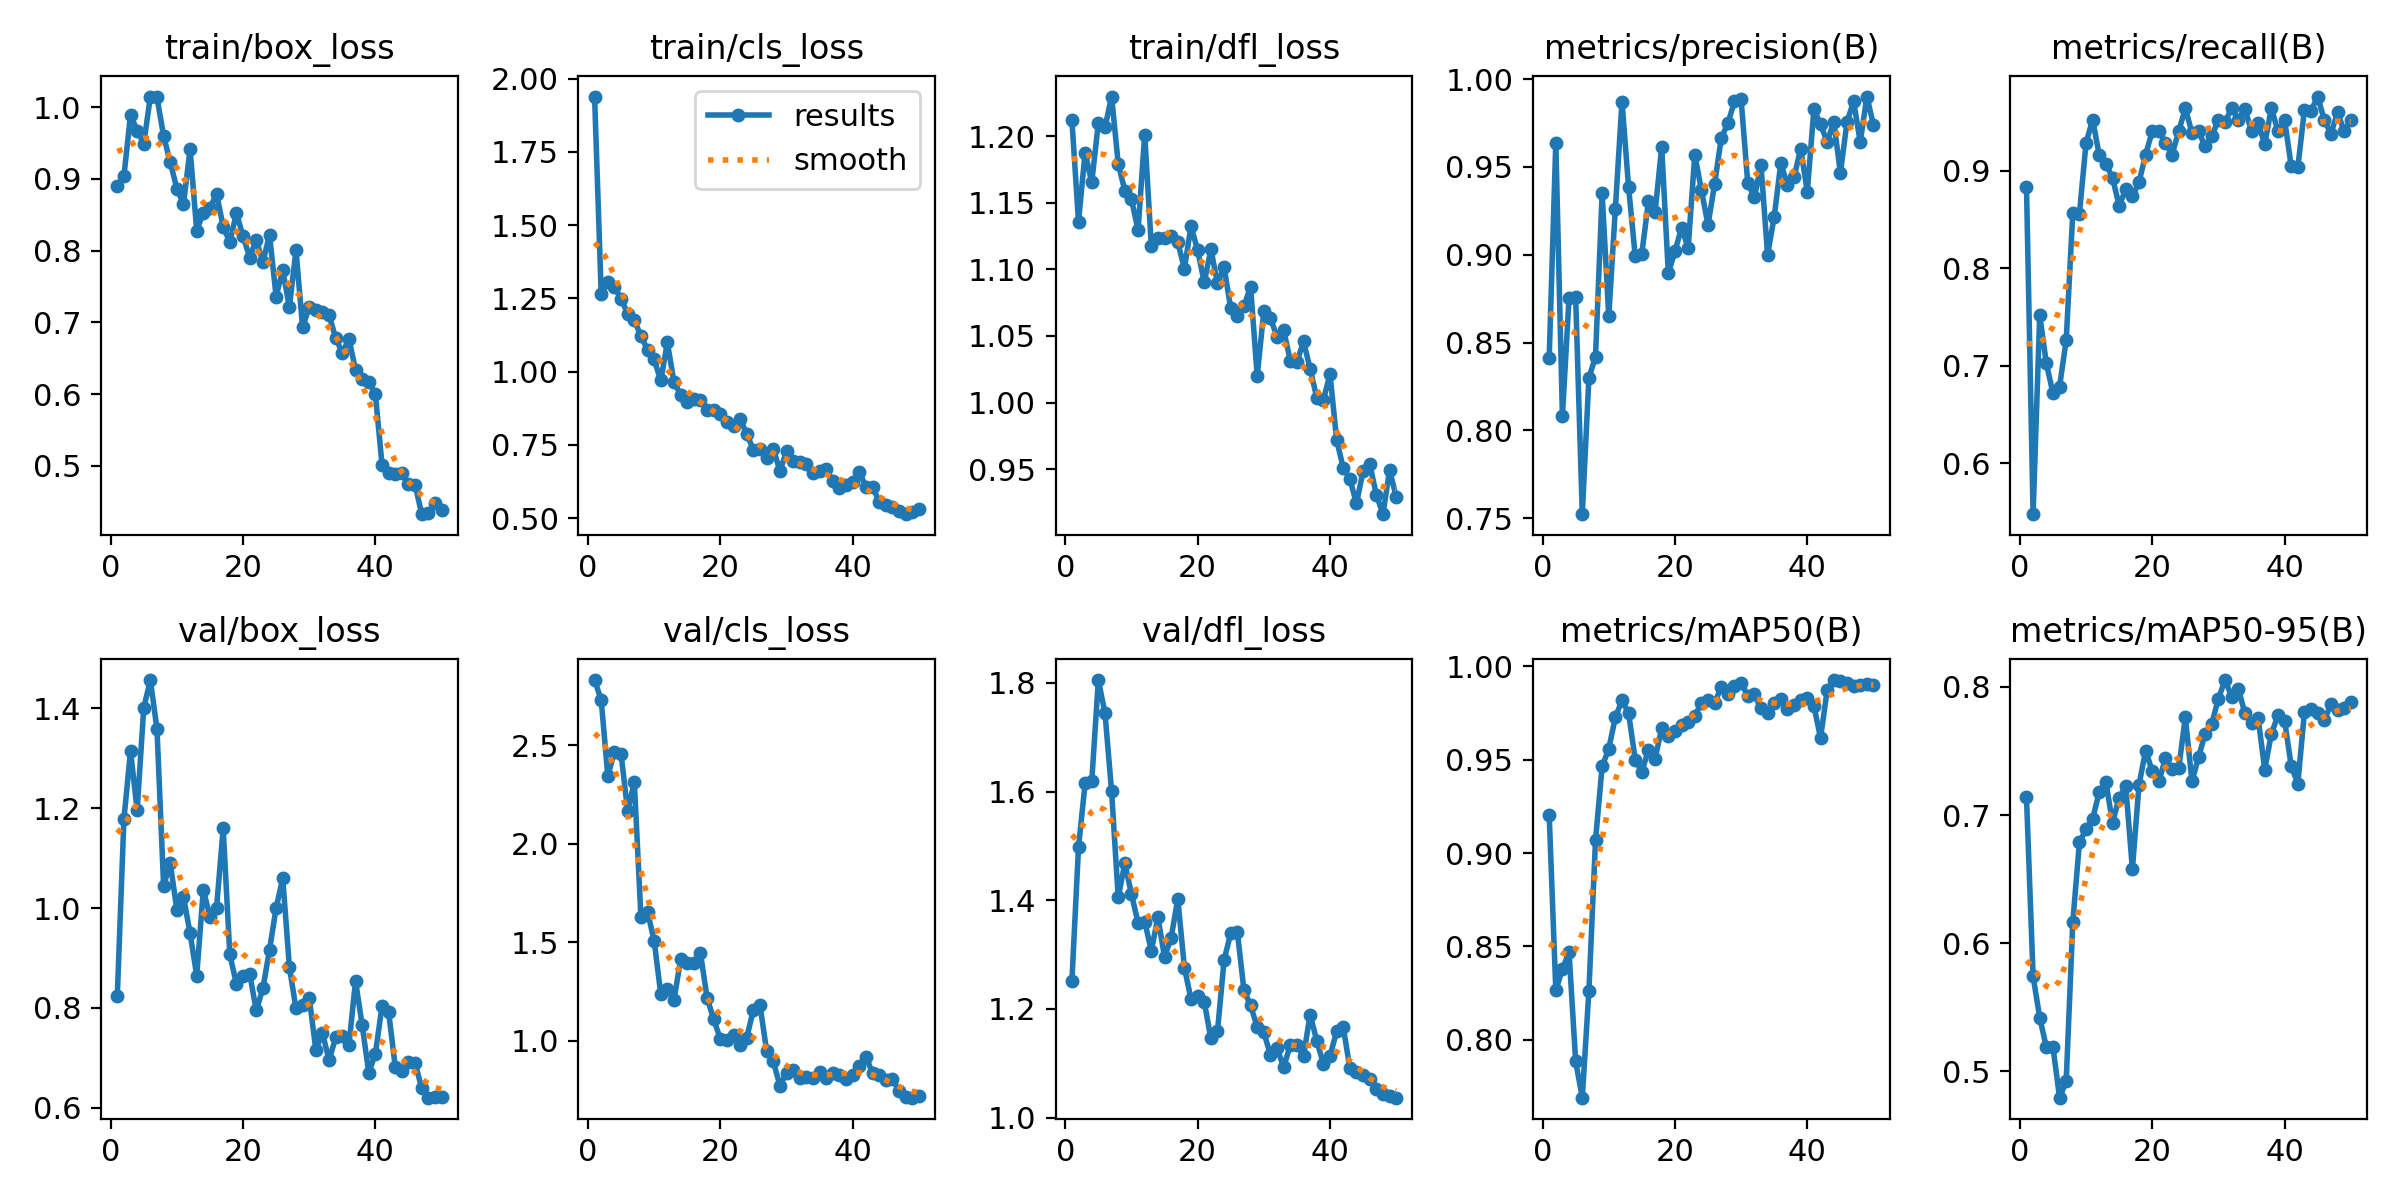

The table this chart was drawn from, first rows:
epoch, time, train/box_loss, train/cls_loss, train/dfl_loss, metrics/precision(B), metrics/recall(B), metrics/mAP50(B), metrics/mAP50-95(B), val/box_loss, val/cls_loss, val/dfl_loss, lr/pg0, lr/pg1, lr/pg2
1, 31.64, 0.8907, 1.939, 1.212, 0.8412, 0.8831, 0.9205, 0.7138, 0.8231, 2.831, 1.251, 0.00032, 0.00032, 0.00032
2, 63.84, 0.9035, 1.265, 1.136, 0.9638, 0.5476, 0.8265, 0.5741, 1.178, 2.729, 1.498, 0.0006469, 0.0006469, 0.0006469
3, 94.93, 0.9892, 1.306, 1.188, 0.8081, 0.752, 0.8378, 0.5419, 1.315, 2.343, 1.615, 0.0009604, 0.0009604, 0.0009604
4, 126.1, 0.9673, 1.289, 1.165, 0.8756, 0.7024, 0.8469, 0.5189, 1.196, 2.467, 1.619, 0.00126, 0.00126, 0.00126
5, 157.5, 0.9491, 1.248, 1.21, 0.8758, 0.6717, 0.7883, 0.519, 1.401, 2.456, 1.805, 0.001547, 0.001547, 0.001547
6, 188.3, 1.015, 1.197, 1.207, 0.7523, 0.6786, 0.7689, 0.4795, 1.457, 2.163, 1.745, 0.001802, 0.001802, 0.001802
7, 219.6, 1.013, 1.174, 1.23, 0.8299, 0.7262, 0.8262, 0.4924, 1.358, 2.315, 1.601, 0.001762, 0.001762, 0.001762
8, 250.4, 0.9597, 1.122, 1.179, 0.842, 0.8571, 0.9069, 0.6167, 1.045, 1.63, 1.405, 0.001723, 0.001723, 0.001723
9, 282.3, 0.9234, 1.074, 1.159, 0.935, 0.8561, 0.9464, 0.6786, 1.09, 1.654, 1.468, 0.001683, 0.001683, 0.001683
10, 314.4, 0.8864, 1.041, 1.153, 0.8649, 0.9286, 0.9559, 0.6891, 0.997, 1.507, 1.412, 0.001644, 0.001644, 0.001644
11, 346.1, 0.865, 0.9695, 1.13, 0.9263, 0.9524, 0.9727, 0.6971, 1.022, 1.236, 1.358, 0.001604, 0.001604, 0.001604
12, 377.6, 0.9413, 1.099, 1.201, 0.9872, 0.9158, 0.9819, 0.7181, 0.9494, 1.26, 1.361, 0.001564, 0.001564, 0.001564
13, 409.6, 0.828, 0.9634, 1.118, 0.9384, 0.9071, 0.9749, 0.7257, 0.8647, 1.207, 1.307, 0.001525, 0.001525, 0.001525
14, 442.3, 0.853, 0.9216, 1.123, 0.8993, 0.8929, 0.95, 0.694, 1.037, 1.412, 1.369, 0.001485, 0.001485, 0.001485
15, 473.9, 0.8591, 0.8975, 1.124, 0.9007, 0.8641, 0.9437, 0.7136, 0.9827, 1.394, 1.296, 0.001446, 0.001446, 0.001446
16, 505.9, 0.8795, 0.9057, 1.125, 0.9305, 0.881, 0.9553, 0.7226, 1.001, 1.391, 1.331, 0.001406, 0.001406, 0.001406
17, 537.1, 0.8333, 0.9018, 1.12, 0.9244, 0.8736, 0.9505, 0.6579, 1.159, 1.443, 1.403, 0.001366, 0.001366, 0.001366
18, 568.1, 0.812, 0.87, 1.101, 0.9613, 0.8881, 0.9669, 0.7235, 0.9073, 1.216, 1.276, 0.001327, 0.001327, 0.001327
19, 598.9, 0.8522, 0.8697, 1.132, 0.8895, 0.9167, 0.9629, 0.7503, 0.8474, 1.108, 1.218, 0.001287, 0.001287, 0.001287
20, 629.9, 0.8203, 0.8551, 1.114, 0.9019, 0.9405, 0.9656, 0.7343, 0.864, 1.008, 1.224, 0.001248, 0.001248, 0.001248
21, 660.8, 0.7904, 0.8286, 1.09, 0.9155, 0.9405, 0.9689, 0.7262, 0.8686, 1.003, 1.213, 0.001208, 0.001208, 0.001208
22, 691.4, 0.8153, 0.8142, 1.115, 0.9039, 0.9286, 0.9701, 0.7442, 0.7948, 1.029, 1.146, 0.001168, 0.001168, 0.001168
23, 722.1, 0.7836, 0.8383, 1.09, 0.957, 0.9167, 0.9736, 0.7358, 0.839, 0.9759, 1.159, 0.001129, 0.001129, 0.001129
24, 752.9, 0.8223, 0.7864, 1.102, 0.9368, 0.9405, 0.9804, 0.7364, 0.9162, 1.015, 1.29, 0.001089, 0.001089, 0.001089
25, 784.6, 0.7359, 0.7328, 1.071, 0.917, 0.9643, 0.9819, 0.7764, 1, 1.157, 1.339, 0.00105, 0.00105, 0.00105
26, 816.3, 0.7733, 0.7362, 1.065, 0.9404, 0.9389, 0.9803, 0.7262, 1.06, 1.178, 1.342, 0.00101, 0.00101, 0.00101
27, 847.9, 0.7207, 0.7046, 1.072, 0.9664, 0.9405, 0.9892, 0.7452, 0.8823, 0.9461, 1.234, 0.0009704, 0.0009704, 0.0009704
28, 879.4, 0.8006, 0.7372, 1.087, 0.9749, 0.9249, 0.985, 0.7635, 0.7988, 0.8947, 1.206, 0.0009308, 0.0009308, 0.0009308
29, 910.7, 0.6929, 0.6604, 1.02, 0.9874, 0.9355, 0.9895, 0.7712, 0.8066, 0.7704, 1.167, 0.0008912, 0.0008912, 0.0008912
30, 941.8, 0.7217, 0.7273, 1.069, 0.9884, 0.9524, 0.9914, 0.7909, 0.82, 0.8351, 1.157, 0.0008516, 0.0008516, 0.0008516
31, 972.5, 0.7167, 0.6954, 1.063, 0.941, 0.9499, 0.9843, 0.8053, 0.7162, 0.848, 1.115, 0.000812, 0.000812, 0.000812
32, 1003, 0.7144, 0.6905, 1.049, 0.9327, 0.9643, 0.985, 0.7925, 0.7498, 0.8083, 1.128, 0.0007724, 0.0007724, 0.0007724
33, 1034, 0.7102, 0.6843, 1.054, 0.9511, 0.9524, 0.9775, 0.7985, 0.6949, 0.8124, 1.093, 0.0007328, 0.0007328, 0.0007328
34, 1065, 0.6782, 0.6542, 1.031, 0.8999, 0.9637, 0.9749, 0.7795, 0.7409, 0.8115, 1.134, 0.0006932, 0.0006932, 0.0006932
35, 1096, 0.6573, 0.6613, 1.031, 0.9216, 0.9405, 0.9803, 0.7716, 0.7438, 0.8393, 1.133, 0.0006536, 0.0006536, 0.0006536
36, 1127, 0.6772, 0.6678, 1.046, 0.9522, 0.9491, 0.9824, 0.7754, 0.7258, 0.8081, 1.114, 0.000614, 0.000614, 0.000614
37, 1159, 0.6334, 0.6251, 1.025, 0.9397, 0.9273, 0.977, 0.7355, 0.8541, 0.835, 1.189, 0.0005744, 0.0005744, 0.0005744
38, 1190, 0.6213, 0.6009, 1.004, 0.9442, 0.9643, 0.9793, 0.7633, 0.7651, 0.8264, 1.142, 0.0005348, 0.0005348, 0.0005348
39, 1221, 0.6174, 0.6116, 1.002, 0.9604, 0.9405, 0.982, 0.7778, 0.6704, 0.8034, 1.099, 0.0004952, 0.0004952, 0.0004952
40, 1252, 0.5996, 0.6236, 1.021, 0.9359, 0.9524, 0.9832, 0.7737, 0.7081, 0.8237, 1.114, 0.0004556, 0.0004556, 0.0004556
41, 1283, 0.5016, 0.6577, 0.972, 0.9831, 0.9048, 0.9788, 0.7382, 0.8038, 0.8724, 1.159, 0.000416, 0.000416, 0.000416
42, 1314, 0.4905, 0.606, 0.9509, 0.9743, 0.9035, 0.9617, 0.7246, 0.7917, 0.9177, 1.167, 0.0003764, 0.0003764, 0.0003764
43, 1344, 0.4883, 0.6063, 0.9425, 0.9642, 0.9628, 0.9872, 0.7805, 0.6818, 0.8352, 1.091, 0.0003368, 0.0003368, 0.0003368
44, 1375, 0.4896, 0.5553, 0.9242, 0.9758, 0.9615, 0.9927, 0.7827, 0.6726, 0.8257, 1.083, 0.0002972, 0.0002972, 0.0002972
45, 1406, 0.4742, 0.5455, 0.9485, 0.9466, 0.9762, 0.9923, 0.7795, 0.6924, 0.7972, 1.078, 0.0002576, 0.0002576, 0.0002576
46, 1437, 0.4737, 0.5361, 0.9539, 0.9756, 0.952, 0.9909, 0.7741, 0.689, 0.8046, 1.072, 0.000218, 0.000218, 0.000218
47, 1467, 0.4326, 0.5228, 0.9307, 0.9875, 0.9381, 0.9895, 0.7863, 0.6396, 0.7449, 1.053, 0.0001784, 0.0001784, 0.0001784
48, 1498, 0.4346, 0.5132, 0.9161, 0.9641, 0.96, 0.99, 0.7816, 0.6201, 0.7125, 1.044, 0.0001388, 0.0001388, 0.0001388
49, 1529, 0.4476, 0.5192, 0.9493, 0.9901, 0.9405, 0.9908, 0.7838, 0.6212, 0.7098, 1.04, 9.92e-05, 9.92e-05, 9.92e-05
50, 1560, 0.4387, 0.5295, 0.9291, 0.9739, 0.9524, 0.9899, 0.7879, 0.6219, 0.7195, 1.037, 5.96e-05, 5.96e-05, 5.96e-05
